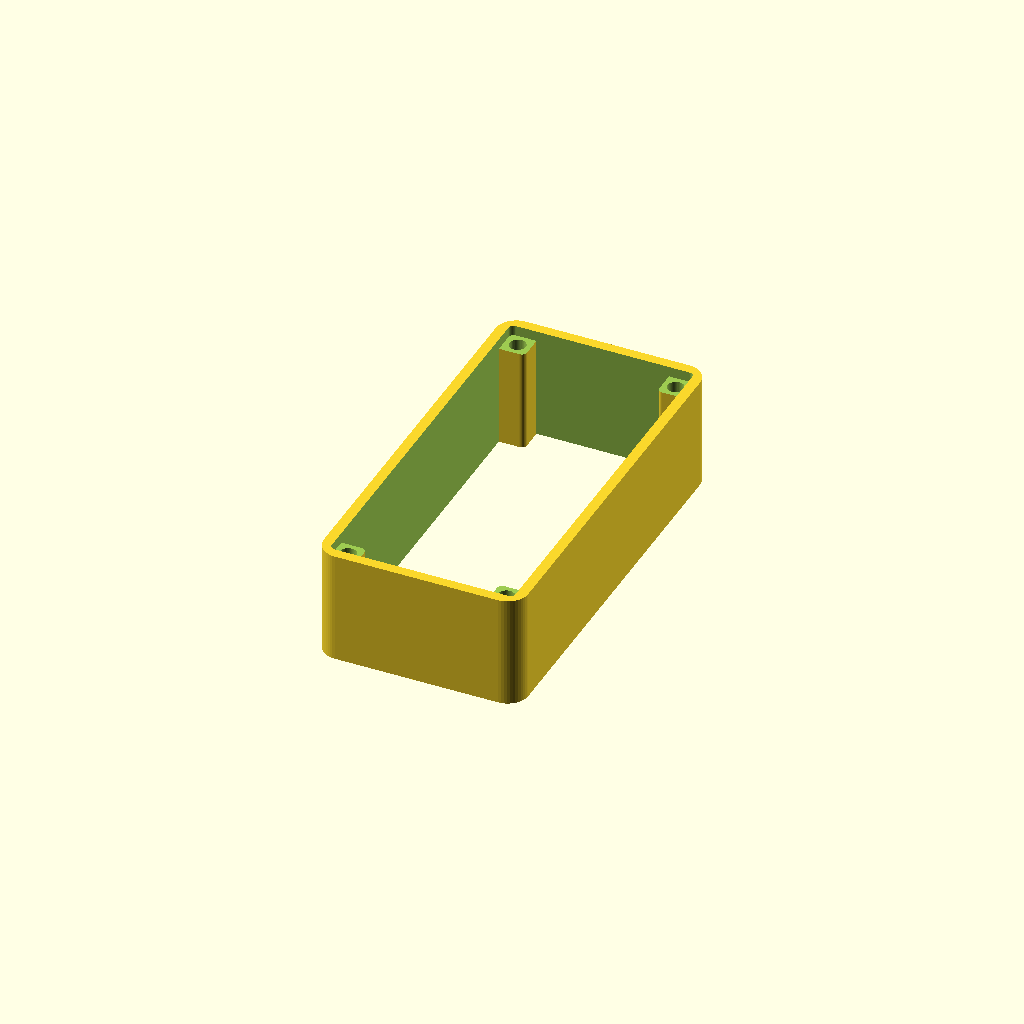
Cell 1: the model at its default parameters.
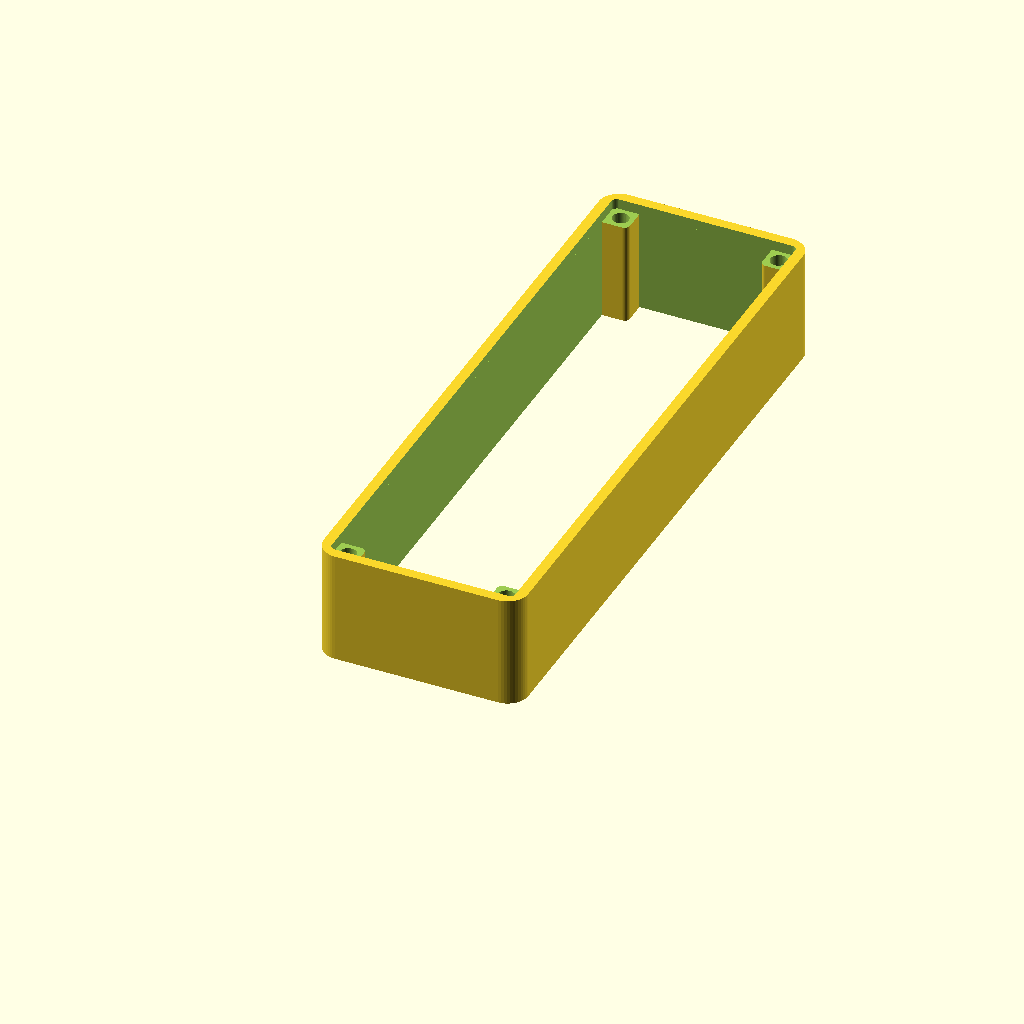
Cell 2: board_len = 112 (everything else at default).
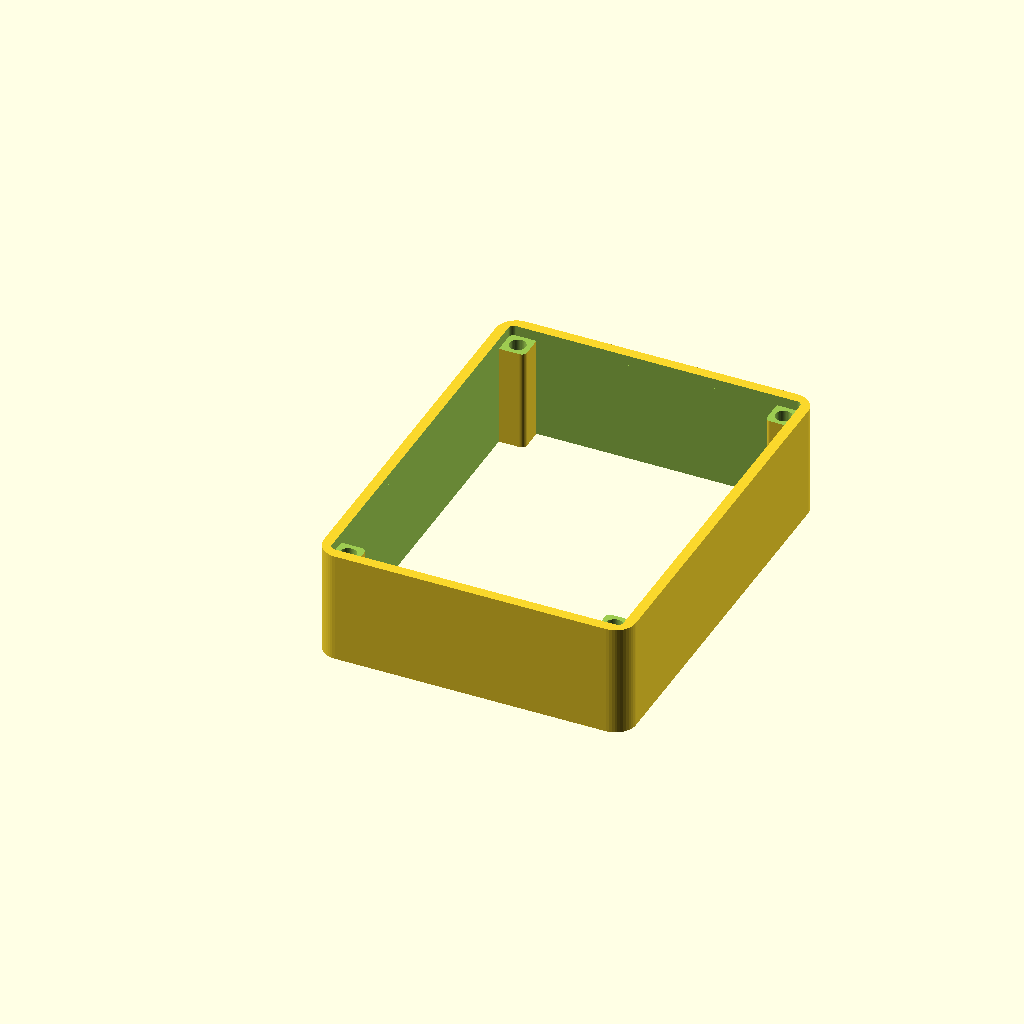
Cell 3: the same model with board_wid = 56.
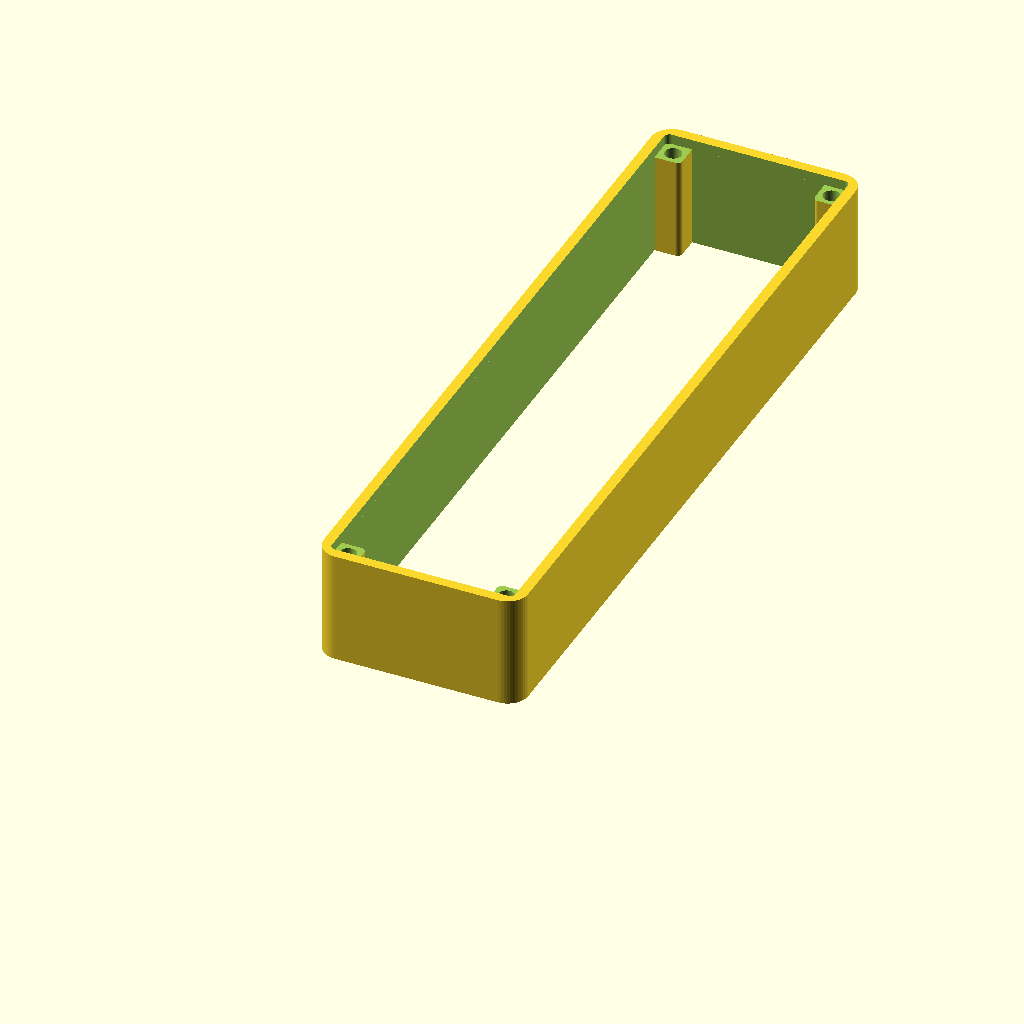
Cell 4: the same model with disp_len = 130.
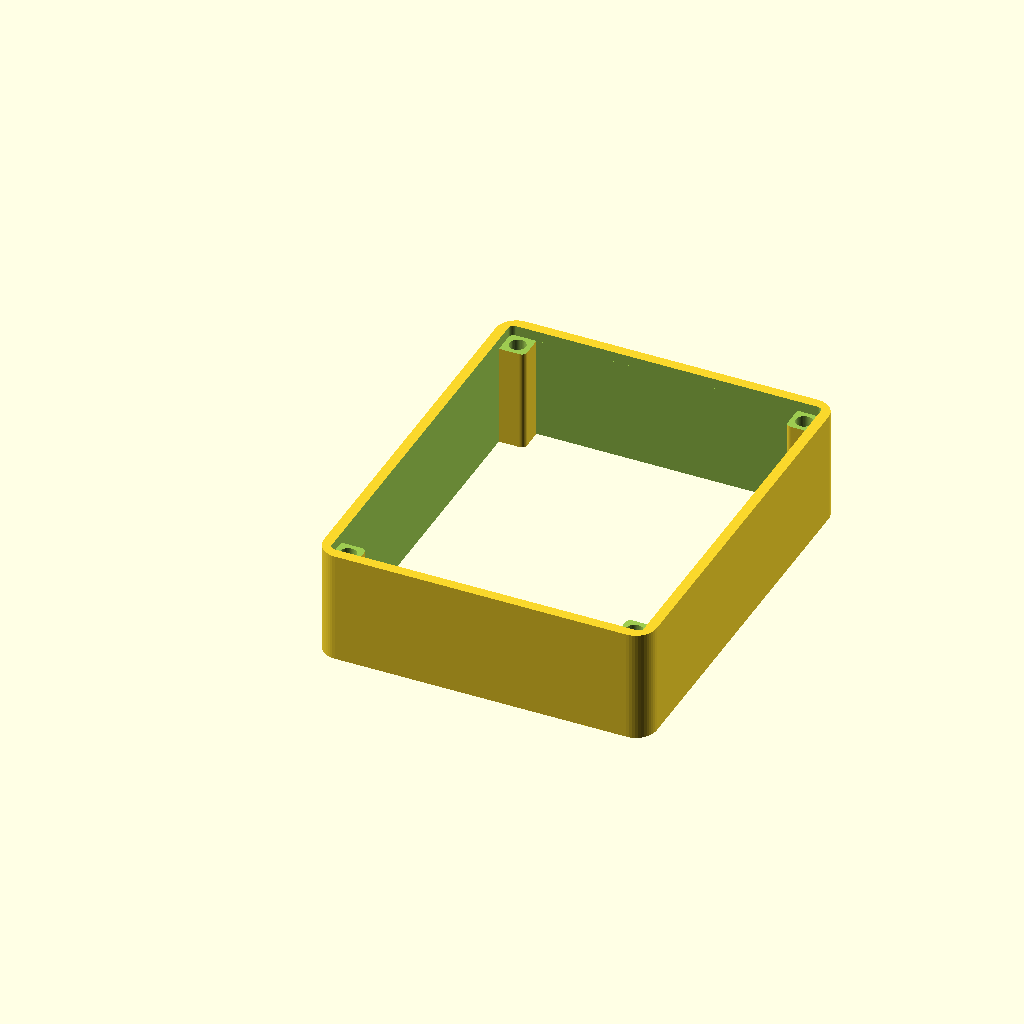
Cell 5: disp_wid = 60 (everything else at default).
All cells are drawn from one camera (rotation 55°, 0°, 25°, orthographic, colour scheme Cornfield), so only the parameter changes between them.
OpenSCAD source file hardware-design/scad Parts/Rev 1 extended board and screen concept/top-cover-v3-22mm.scad:
// Dilder Top Cover v3 — open border frame with rounded inner corners for flush plate seating
//
// No dome, no floor — just the perimeter wall ring + 4 corner pillar posts.
// Solid border all around (no wire notch).
// Inner corners and countersink pocket are rounded to match the windowed plate's corner radius,
// allowing it to slide in flush at the pillar junctions.
//
// Export:
//   openscad -o top-cover-v3.3mf top-cover-v3.scad

$fn = 48;

// ---- Board (Olimex ESP32-S3-DevKit-Lipo) ----
board_len      = 56;
board_wid      = 28;
antenna_proj   = 6;

// ---- Waveshare 2.13" display ----
disp_len       = 65;
disp_wid       = 30;
disp_thk       = 5;

// ---- 1000 mAh battery ----
bat_len        = 52;
bat_wid        = 35;

// ---- Enclosure geometry ----
wall_thk       = 2;
plate_thk      = 2;
pillar         = 5;
slop           = 0.4;
bat_chamber_h  = 6;
disp_clear     = 1;
board_thk      = 1.6;
wroom_h        = 3.2;
top_gap        = 20;       // +15mm height

screw_clr      = 3.2;

// ---- Rounding ----
case_corner_r  = 4;
plate_corner_r = 1;       // must match windowed plate's corner radius

// ---- Z layout ----
z_base_top     = plate_thk;
z_mid_bot      = z_base_top + bat_chamber_h;
z_mid_top      = z_mid_bot + plate_thk;
z_board_bot    = z_mid_top;
z_board_top    = z_board_bot + board_thk;
z_wroom_top    = z_board_top + wroom_h;
z_disp_bot     = z_wroom_top + disp_clear;
z_disp_top     = z_disp_bot + disp_thk;
base_wall_top  = z_disp_top + plate_thk;
z_cover_bot    = base_wall_top;
cover_h        = plate_thk + top_gap;

// ---- XY layout ----
inner_wid      = max(board_wid, disp_wid, bat_wid) + 2 * slop;
inner_len      = max(board_len + antenna_proj, disp_len + 2 * pillar, bat_len) + 2 * slop;
outer_wid      = inner_wid + 2 * wall_thk;
outer_len      = inner_len + 2 * wall_thk;

pillar_xy = [
    [wall_thk,                             wall_thk                            ],
    [outer_wid - wall_thk - pillar,        wall_thk                            ],
    [wall_thk,                             outer_len - wall_thk - pillar       ],
    [outer_wid - wall_thk - pillar,        outer_len - wall_thk - pillar       ],
];


// ============== SHARED ==============

module rounded_v_box(w, l, h, r, fn = 48) {
    hull() {
        for (x = [r, w - r])
            for (y = [r, l - r])
                translate([x, y, 0])
                    cylinder(r = r, h = h, $fn = fn);
    }
}

// Pillar with only one corner rounded (the exposed inner corner).
// round_x/round_y: 0=near edge, 1=far edge — selects which corner gets the radius.
module pillar_one_round(w, l, h, r, round_x, round_y) {
    tiny = 0.01;
    hull() {
        for (ix = [0, 1])
            for (iy = [0, 1]) {
                cr = (ix == round_x && iy == round_y) ? r : tiny;
                translate([cr + ix * (w - 2*cr), cr + iy * (l - 2*cr), 0])
                    cylinder(r = cr, h = h, $fn = 48);
            }
    }
}


// ============== TOP COVER v3 ==============

module top_cover() {
    translate([0, 0, z_cover_bot])
    difference() {
        union() {
            // Outer wall ring — rounded outer edges, rounded inner edges
            difference() {
                rounded_v_box(outer_wid, outer_len, cover_h, case_corner_r);
                translate([wall_thk, wall_thk, -0.1])
                    rounded_v_box(inner_wid, inner_len, cover_h + 0.2, plate_corner_r);
            }

            // Pillar posts — only the exposed inner corner is rounded
            for (p = pillar_xy) {
                rx = (p[0] < outer_wid/2) ? 1 : 0;
                ry = (p[1] < outer_len/2) ? 1 : 0;
                translate([p[0], p[1], 0])
                    pillar_one_round(pillar, pillar, cover_h, plate_corner_r, rx, ry);
            }
        }

        // Countersink — single rounded pocket matching plate footprint
        // Cuts into pillar tops with rounded inner corners so plate seats flush
        translate([wall_thk, wall_thk, cover_h - plate_thk])
            rounded_v_box(inner_wid, inner_len, plate_thk + 0.1, plate_corner_r);

        // Screw clearance holes through pillars
        for (p = pillar_xy) {
            cx = p[0] + pillar/2;
            cy = p[1] + pillar/2;
            translate([cx, cy, -0.1])
                cylinder(h = cover_h + 0.2, d = screw_clr);
        }
    }
}

top_cover();
Parameter table extracted from the source (name, type, default, range or options):
board_len: number, default 56
board_wid: number, default 28
antenna_proj: number, default 6
disp_len: number, default 65
disp_wid: number, default 30
disp_thk: number, default 5
bat_len: number, default 52
bat_wid: number, default 35
wall_thk: number, default 2
plate_thk: number, default 2
pillar: number, default 5
slop: number, default 0.4
bat_chamber_h: number, default 6
disp_clear: number, default 1
board_thk: number, default 1.6
wroom_h: number, default 3.2
top_gap: number, default 20
screw_clr: number, default 3.2
case_corner_r: number, default 4
plate_corner_r: number, default 1
